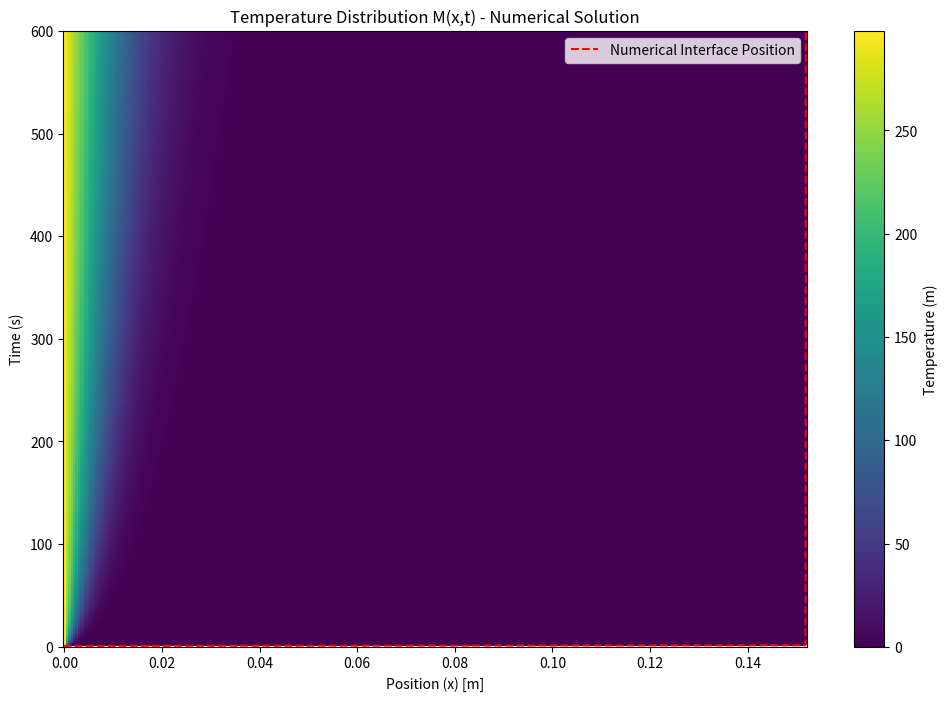

Write the Python code that produced this figure.
import numpy as np
import matplotlib.pyplot as plt
import seaborn as sns
from scipy.optimize import fsolve

# Water–ice constants.
k_L = 0.5664          # W/(mK)
rho_L = 1000          # kg/m^3
c_L = 4189.9          # J/(kgK)
m_L = 298.15
alpha_L = k_L / (rho_L * c_L)  # m^2/s
l = 334e3              # temperature difference driving phase change [K]
N_nodes = 300
lambda_guess = 0.5

# Time horizon (seconds).
HORIZON = 600
time = np.linspace(1e-6, HORIZON, 1000)
dt = time[1] - time[0]

# Discretize the transformed domain xi in [0,1]
nodes = np.linspace(0, 1, N_nodes)
h_nodes = nodes[1] - nodes[0]

# --- Helper functions ---
def lambdeq(lambd, c_L, m_L, l):
    from scipy.special import erf
    return lambd * np.exp(lambd**2) * erf(lambd) - (m_L * c_L) / (l*np.sqrt(np.pi))

def construct_mass_matrix(N, h):
    M = np.zeros((N, N))
    np.fill_diagonal(M, 2*h / 3)
    M[0, 0] = h / 3
    M[N-1, N-1] = h / 3
    val = h / 6
    for i in range(N-1):
        M[i, i+1] = val
        M[i+1, i] = val
    return M

def construct_stiffness_matrix(N, h):
    A = np.zeros((N, N))
    np.fill_diagonal(A, 2 / h)
    A[0, 0] = 1 / h
    A[N-1, N-1] = 1 / h
    val = -1 / h
    for i in range(N-1):
        A[i, i+1] = val
        A[i+1, i] = val
    return A

def construct_convection_matrix(N, h, nodes):
    K = np.zeros((N, N))
    for i in range(N):
        for j in range(N):
            # Integral int_0^1 xi * phi_i * phi_j' dxi
            # This is hardcoded for linear elements
            if i == j:
                if i > 0 and i < N - 1:
                    K[i,j] = 0.5
                elif i == 0:
                    K[i,j] = 1/6
                else: # i == N-1
                    K[i,j] = 5/6
            elif i == j+1:
                K[i,j] = -1/6
            elif i == j-1:
                K[i,j] = 1/3
    return K

# --- Main simulation loop ---

# Solve for lambda
lambd = fsolve(lambdeq, lambda_guess, args=(c_L, m_L, l))[0]

# Pre-compute matrices (they are constant for a uniform mesh)
M = construct_mass_matrix(N_nodes, h_nodes)
A = construct_stiffness_matrix(N_nodes, h_nodes)
K = construct_convection_matrix(N_nodes, h_nodes, nodes)

# Initial conditions
a = np.zeros(N_nodes)
a[0] = m_L # Temperature at the boundary x=0
s = np.zeros(len(time))
s[0] = 1e-6 # A small non-zero initial interface position

# Store results
heat_distribution_xi = np.zeros((len(time), N_nodes))
heat_distribution_xi[0,:] = a

# Time loop
for n in range(len(time) - 1):
    # Predict s_next from the current state
    # Use simple finite difference for the derivative at xi=1
    dmdxi_at_1 = (a[N_nodes-1] - a[N_nodes-2]) / h_nodes
    s_next = s[n] - dt * (k_L / (rho_L * l * s[n])) * dmdxi_at_1
    s[n+1] = s_next

    # Construct the linear system for the next time step
    # LHS matrix for the FEM system
    LHS = (1.0 / (alpha_L * dt)) * M + (1.0 / s_next**2) * A + ((s_next - s[n]) / (s_next**2 * dt)) * K

    # RHS vector
    RHS = (1.0 / (alpha_L * dt)) * M @ a

    # Solve the system
    a_next = np.linalg.solve(LHS, RHS)

    # Apply boundary conditions
    a_next[0] = m_L
    a_next[N_nodes-1] = 0.0

    # Store result and update
    a = a_next
    heat_distribution_xi[n+1, :] = a

    if n % 100 == 0:
        print(f"Time step {n}: Interface position s(t) = {s[n]:.6f} m")

# Plotting (optional)
# You can now transform the xi-domain solution to the x-domain for visualization
# This part is for plotting the results and not part of the core FEM algorithm
X_plot = np.zeros((len(time), N_nodes))
T_plot = np.zeros((len(time), N_nodes))
for i in range(len(time)):
    X_plot[i,:] = nodes * s[i]
    T_plot[i,:] = heat_distribution_xi[i,:]

# Create a 2D time grid to match the shape of X_plot and T_plot
time_2d = np.broadcast_to(time[:, None], (len(time), N_nodes))

# The corrected call to pcolormesh
plt.figure(figsize=(12, 8))
plt.pcolormesh(X_plot, time_2d, T_plot, shading='auto', cmap='viridis')

plt.plot(s, time, 'r--', label='Numerical Interface Position')
plt.xlabel('Position (x) [m]')
plt.ylabel('Time (s)')
plt.title('Temperature Distribution M(x,t) - Numerical Solution')
cbar = plt.colorbar(label='Temperature (m)')
plt.legend()
plt.show()